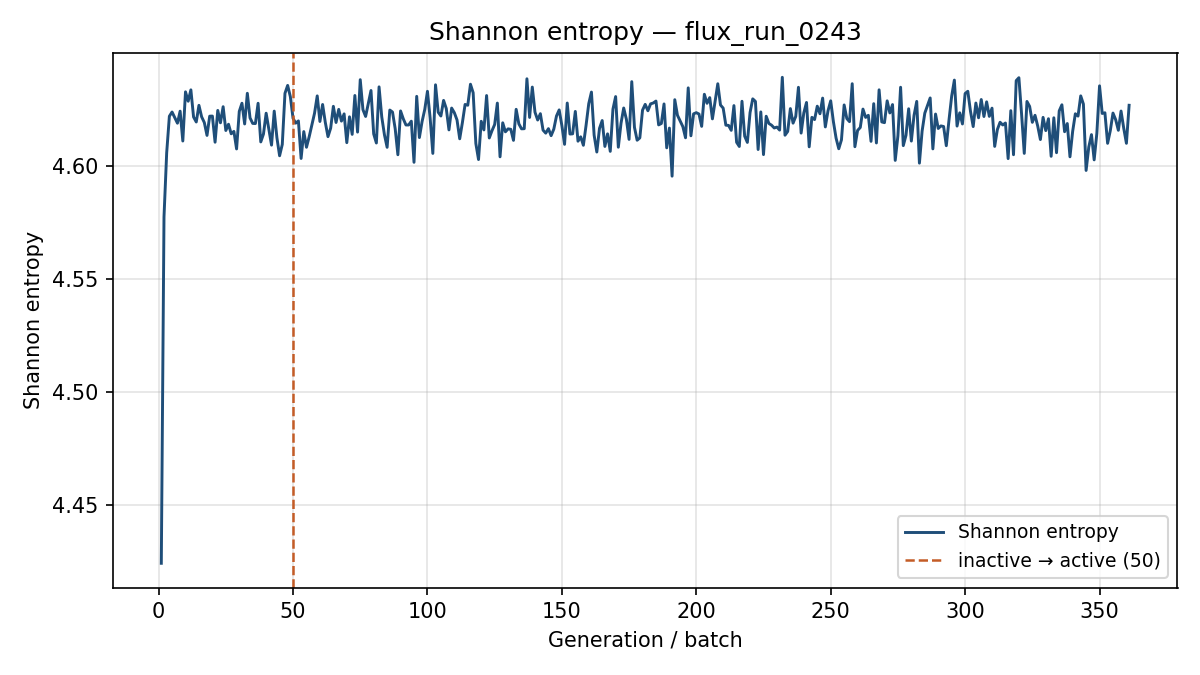

The data file committed next to this chart (first rows):
generation, shannon_entropy, k_generation
1, 4.424, 0.9489
2, 4.577, 0.8896
3, 4.606, 0.8437
4, 4.622, 0.8291
5, 4.624, 0.844
6, 4.621, 0.8473
7, 4.619, 0.8318
8, 4.624, 0.8533
9, 4.611, 0.851
10, 4.633, 0.8466
11, 4.628, 0.8504
12, 4.633, 0.8395
13, 4.621, 0.8366
14, 4.619, 0.8476
15, 4.627, 0.8429
16, 4.622, 0.8437
17, 4.619, 0.849
18, 4.613, 0.8379
19, 4.622, 0.8384
20, 4.622, 0.8316
21, 4.61, 0.8427
22, 4.624, 0.8429
23, 4.619, 0.8404
24, 4.626, 0.8309
25, 4.615, 0.8276
26, 4.618, 0.8516
27, 4.614, 0.8477
28, 4.615, 0.8449
29, 4.607, 0.8482
30, 4.624, 0.8393
31, 4.628, 0.8358
32, 4.618, 0.8572
33, 4.632, 0.8453
34, 4.621, 0.8438
35, 4.619, 0.8555
36, 4.619, 0.8448
37, 4.627, 0.8454
38, 4.61, 0.8352
39, 4.614, 0.8315
40, 4.623, 0.8505
41, 4.616, 0.844
42, 4.609, 0.8284
43, 4.624, 0.8511
44, 4.612, 0.8552
45, 4.604, 0.8365
46, 4.609, 0.8479
47, 4.632, 0.8498
48, 4.635, 0.8389
49, 4.63, 0.8482
50, 4.621, 0.8469
51, 4.619, 0.8393
52, 4.62, 0.8427
53, 4.603, 0.8319
54, 4.615, 0.8378
55, 4.608, 0.8492
56, 4.613, 0.8362
57, 4.618, 0.8254
58, 4.623, 0.8367
59, 4.631, 0.8373
60, 4.619, 0.8258
... 301 more rows
